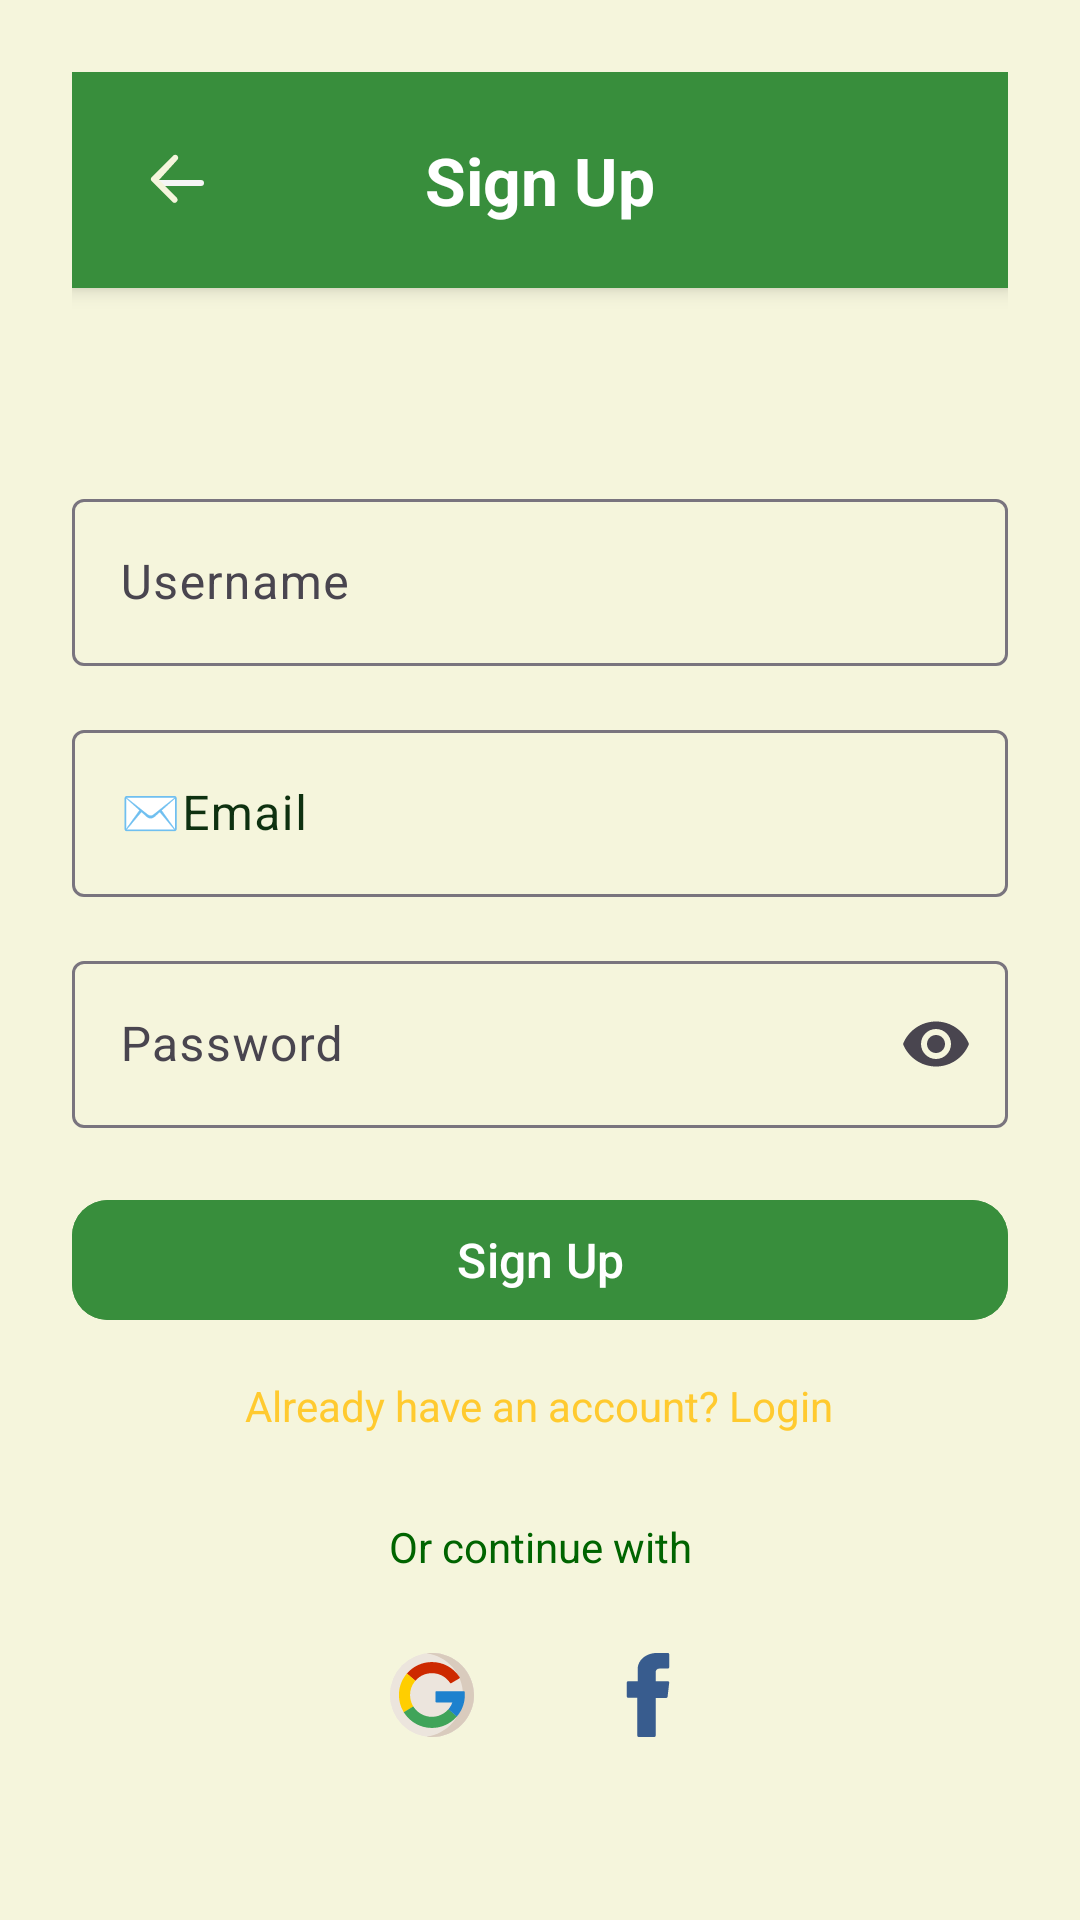

Layout XML and referenced resources for this Android screen:
<!-- AndroidManifest.xml: application theme Theme.NoorOfGratitute -->
<!-- res/layout/activity_sign_up.xml -->
<?xml version="1.0" encoding="utf-8"?>
<LinearLayout xmlns:android="http://schemas.android.com/apk/res/android"
    xmlns:app="http://schemas.android.com/apk/res-auto"
    xmlns:tools="http://schemas.android.com/tools"
    android:layout_width="match_parent"
    android:layout_height="match_parent"
    android:orientation="vertical"
    android:padding="24dp"
    android:background="@color/light_beige"
    tools:context=".SignUpActivity">
        
        <RelativeLayout
            android:layout_width="match_parent"
            android:layout_height="wrap_content"
            android:background="@color/green_dark"
            android:padding="16dp"
            android:elevation="4dp">
                <ImageButton
                    android:id="@+id/btn_back"
                    android:layout_width="40dp"
                    android:layout_height="40dp"
                    android:src="@drawable/back_comment"
                    android:background="?android:attr/selectableItemBackground"
                    android:contentDescription="Back"
                    android:layout_alignParentStart="true"/>
                <TextView
                    android:layout_width="wrap_content"
                    android:layout_height="wrap_content"
                    android:text="Sign Up"
                    android:textColor="@color/white"
                    android:textSize="22sp"
                    android:textStyle="bold"
                    android:layout_centerInParent="true"/>
        </RelativeLayout>
        
        <com.google.android.material.textfield.TextInputLayout
            android:layout_width="match_parent"
            android:layout_height="wrap_content"
            android:layout_marginTop="40dp"
            android:hint="Username"
            android:paddingTop="25dp">
                <com.google.android.material.textfield.TextInputEditText
                    android:id="@+id/usernameEditText"
                    android:layout_width="match_parent"
                    android:layout_height="wrap_content"
                    android:inputType="text"
                    android:textColorHint="#0E3110"/>
        </com.google.android.material.textfield.TextInputLayout>
        <com.google.android.material.textfield.TextInputLayout
            android:layout_width="match_parent"
            android:layout_height="wrap_content"
            android:layout_marginTop="16dp"
            android:hint="✉️Email"
            android:textColorHint="#0E3110"
            app:endIconMode="clear_text">
                <com.google.android.material.textfield.TextInputEditText
                    android:id="@+id/userGmail"
                    android:layout_width="match_parent"
                    android:layout_height="wrap_content"
                    android:inputType="textEmailAddress"/>
        </com.google.android.material.textfield.TextInputLayout>
        <com.google.android.material.textfield.TextInputLayout
            android:layout_width="match_parent"
            android:layout_height="wrap_content"
            android:hint="Password"
            android:layout_marginTop="16dp"
            app:endIconMode="password_toggle">
                <com.google.android.material.textfield.TextInputEditText
                    android:id="@+id/passwordEditText"
                    android:layout_width="match_parent"
                    android:layout_height="wrap_content"
                    android:inputType="textPassword"/>
        </com.google.android.material.textfield.TextInputLayout>
        
        <com.google.android.material.button.MaterialButton
            android:id="@+id/signUpButton"
            android:layout_width="match_parent"
            android:layout_height="wrap_content"
            android:layout_marginTop="20dp"
            android:text="Sign Up"
            android:textSize="16sp"
            android:textColor="#FFFFFF"
            app:cornerRadius="12dp"
            android:backgroundTint="@color/green_dark" />
        
        <TextView
            android:id="@+id/errorTextView"
            android:layout_width="match_parent"
            android:layout_height="wrap_content"
            android:textColor="@android:color/holo_red_dark"
            android:visibility="gone"
            android:gravity="center"
            android:textSize="14sp"
            android:layout_marginTop="10dp"/>
        
        <TextView
            android:id="@+id/loginTextView"
            android:layout_width="wrap_content"
            android:layout_height="wrap_content"
            android:text="Already have an account? Login"
            android:textColor="#FFCA2F"
            android:textSize="14sp"
            android:layout_gravity="center"
            android:layout_marginTop="15dp"/>
        
        <TextView
            android:layout_width="match_parent"
            android:layout_height="wrap_content"
            android:text="Or continue with"
            android:textColor="@color/dark_green"
            android:textSize="14sp"
            android:gravity="center"
            android:layout_marginTop="28dp"
            android:layout_marginBottom="16dp" />
        
        <LinearLayout
            android:layout_width="match_parent"
            android:layout_height="wrap_content"
            android:orientation="horizontal"
            android:gravity="center"
            android:layout_marginBottom="16dp">
                <ImageButton
                    android:id="@+id/googleLoginBtn"
                    android:layout_width="48dp"
                    android:layout_height="48dp"
                    android:layout_marginEnd="24dp"
                    android:src="@drawable/ic_google"
                    android:backgroundTint="@drawable/button_bg"
                    android:contentDescription="Google Login"
                    android:background="?attr/selectableItemBackgroundBorderless"
                    android:scaleType="fitCenter"
                    android:padding="10dp"
                    android:elevation="2dp" />
                <ImageButton
                    android:id="@+id/facebookLoginBtn"
                    android:layout_width="48dp"
                    android:layout_height="48dp"
                    android:src="@drawable/ic_facebook"
                    android:background="?attr/selectableItemBackgroundBorderless"
                    android:scaleType="fitCenter"
                    android:backgroundTint="@drawable/button_bg"
                    android:contentDescription="Facebook Login"
                    android:padding="10dp"
                    android:elevation="2dp" />
        </LinearLayout>
</LinearLayout>
<!-- resources referenced by this layout -->
<resources>
  <color name="dark_green">#006400</color>
  <color name="green_dark">#388E3C</color>
  <color name="light_beige">#F5F5DC</color>
  <color name="white">#FFFFFFFF</color>
  <!-- drawable back_comment (drawable) -->
  <vector xmlns:android="http://schemas.android.com/apk/res/android"
      android:width="24dp"
      android:height="24dp"
      android:viewportWidth="24"
      android:viewportHeight="24">
  
    <path
        android:pathData="M5,12h14a1,1 0,1 1,0 2H5a1,1 0,0 1,0 -2z"
        android:fillColor="@color/light_gray"/>
  
    <path
        android:pathData="m5,12 l6,6a1,1 0,0 1,-1.4 1.4l-7,-7a1,1 0,0 1,0 -1.4l7,-7a1,1 0,1 1,1.4 1.4L5,12z"
        android:fillColor="@color/light_beige"/>
  </vector>
  <!-- drawable button_bg (drawable) -->
  <?xml version="1.0" encoding="utf-8"?>
  <selector xmlns:android="http://schemas.android.com/apk/res/android">
      <item android:state_pressed="true">
              <shape android:shape="rectangle">
                  <solid android:color="#100505"/>
                  <corners android:radius="12dp"/>
              </shape>
          </item>
          <item>
              <shape android:shape="rectangle">
                  <solid android:color="#CED0CF"/>
                  <corners android:radius="12dp"/>
              </shape>
          </item>
      </selector>
  <!-- drawable ic_facebook (drawable) -->
  <vector xmlns:android="http://schemas.android.com/apk/res/android"
      android:width="800dp"
      android:height="800dp"
      android:viewportWidth="512"
      android:viewportHeight="512">
    <path
        android:pathData="M134.94,272.69h56.12v231.05c0,4.56 3.7,8.26 8.26,8.26h95.16c4.56,0 8.26,-3.7 8.26,-8.26V273.78h64.52c4.2,0 7.72,-3.15 8.2,-7.32l9.8,-85.06c0.27,-2.34 -0.47,-4.68 -2.04,-6.44c-1.57,-1.76 -3.81,-2.76 -6.16,-2.76h-74.32V118.88c0,-16.07 8.65,-24.22 25.73,-24.22c2.43,0 48.59,0 48.59,0c4.56,0 8.26,-3.7 8.26,-8.26V8.32c0,-4.56 -3.7,-8.26 -8.26,-8.26h-66.96C309.62,0.04 308.57,0 307.03,0c-11.62,0 -52.01,2.28 -83.91,31.63c-35.35,32.52 -30.43,71.46 -29.26,78.22v62.35h-58.92c-4.56,0 -8.26,3.7 -8.26,8.26v83.97C126.68,268.99 130.38,272.69 134.94,272.69z"
        android:fillColor="#385C8E"/>
  </vector>
  <!-- drawable ic_google: vector/xml drawable (drawable, 5117 chars, omitted) -->
  <style name="Theme.NoorOfGratitute" parent="Base.Theme.NoorOfGratitute" />
  <color name="light_gray">#F5F5F5</color>
  <style name="Base.Theme.NoorOfGratitute" parent="Theme.Material3.DayNight.NoActionBar">
          
          
      </style>
</resources>
